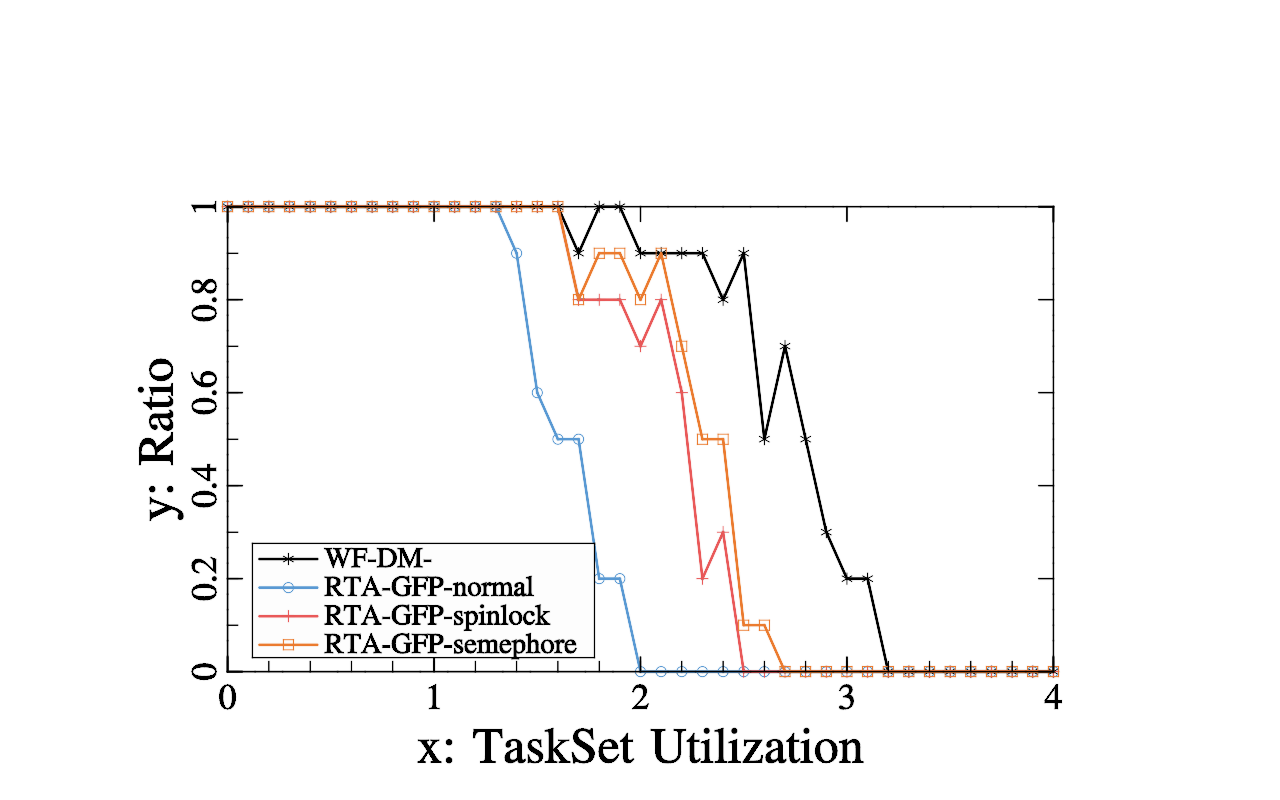

The file beside this chart, header and first rows:
Lambda:10, processor number:4, step:0.1, utilization range:[0-4], period range:[1e+05-1e+06]
Utilization, WF-DM- ratio, RTA-GFP-normal ratio, RTA-GFP-spinlock ratio, RTA-GFP-semephore ratio, 
0, 1, 1, 1, 1, 
0.1, 1, 1, 1, 1, 
0.2, 1, 1, 1, 1, 
0.3, 1, 1, 1, 1, 
0.4, 1, 1, 1, 1, 
0.5, 1, 1, 1, 1, 
0.6, 1, 1, 1, 1, 
0.7, 1, 1, 1, 1, 
0.8, 1, 1, 1, 1, 
0.9, 1, 1, 1, 1, 
1, 1, 1, 1, 1, 
1.1, 1, 1, 1, 1, 
1.2, 1, 1, 1, 1, 
1.3, 1, 1, 1, 1, 
1.4, 1, 0.9, 1, 1, 
1.5, 1, 0.6, 1, 1, 
1.6, 1, 0.5, 1, 1, 
1.7, 0.9, 0.5, 0.8, 0.8, 
1.8, 1, 0.2, 0.8, 0.9, 
1.9, 1, 0.2, 0.8, 0.9, 
2, 0.9, 0, 0.7, 0.8, 
2.1, 0.9, 0, 0.8, 0.9, 
2.2, 0.9, 0, 0.6, 0.7, 
2.3, 0.9, 0, 0.2, 0.5, 
2.4, 0.8, 0, 0.3, 0.5, 
2.5, 0.9, 0, 0, 0.1, 
2.6, 0.5, 0, 0, 0.1, 
2.7, 0.7, 0, 0, 0, 
2.8, 0.5, 0, 0, 0, 
2.9, 0.3, 0, 0, 0, 
3, 0.2, 0, 0, 0, 
3.1, 0.2, 0, 0, 0, 
3.2, 0, 0, 0, 0, 
3.3, 0, 0, 0, 0, 
3.4, 0, 0, 0, 0, 
3.5, 0, 0, 0, 0, 
3.6, 0, 0, 0, 0, 
3.7, 0, 0, 0, 0, 
3.8, 0, 0, 0, 0, 
3.9, 0, 0, 0, 0, 
4, 0, 0, 0, 0, 
